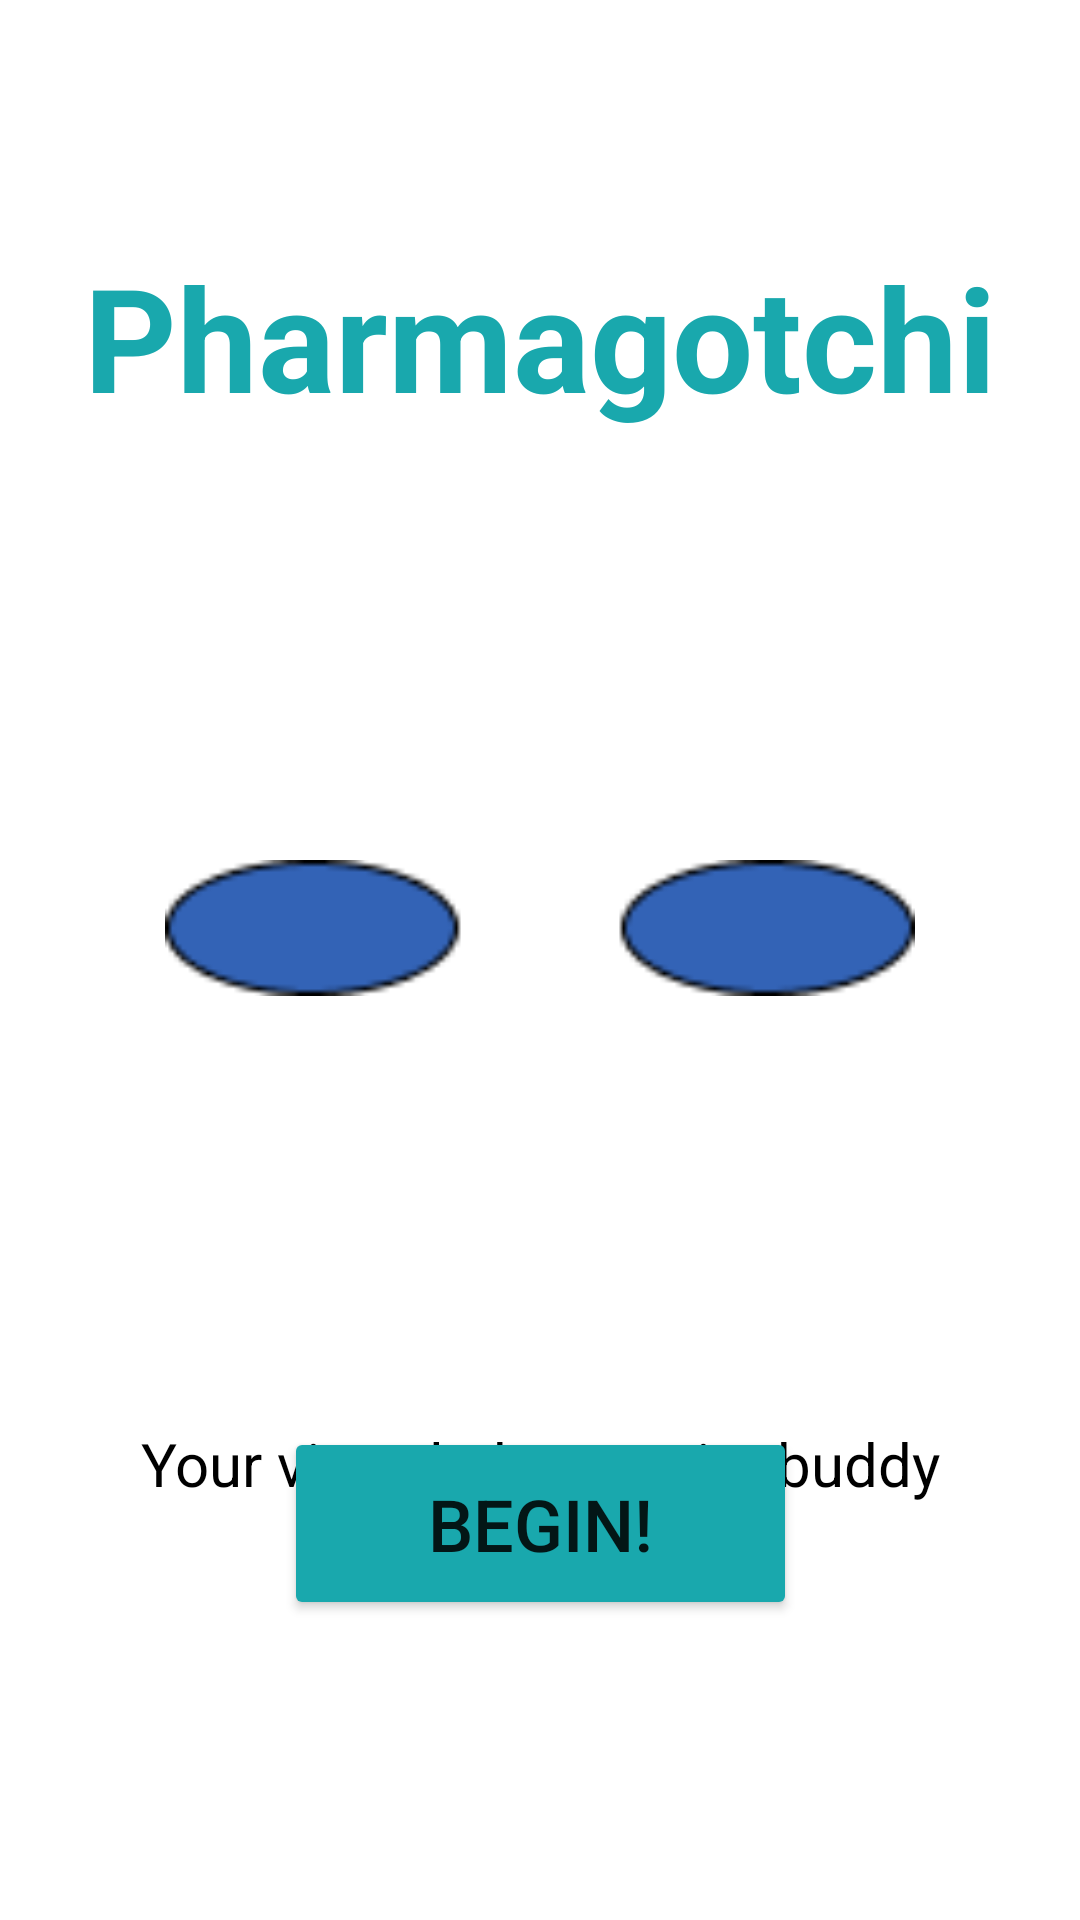

Produce the Android XML layout that renders to this screen, including the resource entries it uses.
<!-- AndroidManifest.xml: application theme Theme.Pharmagotchi -->
<!-- res/layout/activity_welcome.xml -->
<?xml version="1.0" encoding="utf-8"?>
<androidx.constraintlayout.widget.ConstraintLayout xmlns:android="http://schemas.android.com/apk/res/android"
    xmlns:app="http://schemas.android.com/apk/res-auto"
    xmlns:tools="http://schemas.android.com/tools"
    android:layout_width="match_parent"
    android:layout_height="match_parent"
    android:background="@color/white"
    tools:context=".WelcomeActivity">

    <TextView
        android:id="@+id/titleText"
        android:layout_width="wrap_content"
        android:layout_height="wrap_content"
        android:text="Pharmagotchi"
        android:textSize="48sp"
        android:textStyle="bold"
        android:textColor="@color/main_blue"
        android:layout_marginTop="80dp"
        app:layout_constraintTop_toTopOf="parent"
        app:layout_constraintStart_toStartOf="parent"
        app:layout_constraintEnd_toEndOf="parent" />

    <FrameLayout
        android:id="@+id/pharmagotchiContainer"
        android:layout_width="wrap_content"
        android:layout_height="wrap_content"
        app:layout_constraintTop_toBottomOf="@id/titleText"
        app:layout_constraintStart_toStartOf="parent"
        app:layout_constraintEnd_toEndOf="parent"
        app:layout_constraintBottom_toTopOf="@id/subtitleText"
        android:layout_marginTop="40dp">

        <ImageView
            android:id="@+id/pharmagotchiFeet"
            android:layout_width="250dp"
            android:layout_height="250dp"
            android:src="@drawable/pharmagotchi_feet"
            android:contentDescription="Pharmagotchi feet"
            android:scaleType="fitCenter"
            android:layout_gravity="bottom|center_horizontal" />

        <ImageView
            android:id="@+id/pharmagotchiBody"
            android:layout_width="250dp"
            android:layout_height="250dp"
            android:src="@drawable/pharmagotchi_body"
            android:contentDescription="Pharmagotchi body"
            android:scaleType="fitCenter"
            android:layout_gravity="bottom|center_horizontal" />

    </FrameLayout>

    <TextView
        android:id="@+id/subtitleText"
        android:layout_width="wrap_content"
        android:layout_height="wrap_content"
        android:text="Your virtual pharmacist buddy"
        android:textSize="20sp"
        android:textColor="@color/black"
        android:layout_marginTop="40dp"
        app:layout_constraintTop_toBottomOf="@id/pharmagotchiContainer"
        app:layout_constraintStart_toStartOf="parent"
        app:layout_constraintEnd_toEndOf="parent" />

    <Button
        android:id="@+id/beginButton"
        android:layout_width="wrap_content"
        android:layout_height="wrap_content"
        android:text="Begin!"
        android:textSize="24sp"
        android:paddingStart="48dp"
        android:paddingEnd="48dp"
        android:paddingTop="16dp"
        android:paddingBottom="16dp"
        android:backgroundTint="@color/main_blue"
        android:layout_marginBottom="100dp"
        app:layout_constraintBottom_toBottomOf="parent"
        app:layout_constraintStart_toStartOf="parent"
        app:layout_constraintEnd_toEndOf="parent" />

</androidx.constraintlayout.widget.ConstraintLayout>
<!-- resources referenced by this layout -->
<resources>
  <color name="black">#FF000000</color>
  <color name="main_blue">#19A8AD</color>
  <color name="white">#FFFFFFFF</color>
  <!-- drawable pharmagotchi_feet: png bitmap (drawable, 1052 bytes) -->
  <style name="Theme.Pharmagotchi" parent="Theme.MaterialComponents.DayNight.DarkActionBar">
          
          <item name="colorPrimary">@color/main_blue</item>
          <item name="colorPrimaryVariant">@color/purple_700</item>
          <item name="colorOnPrimary">@color/white</item>
          
          <item name="colorSecondary">@color/teal_200</item>
          <item name="colorSecondaryVariant">@color/teal_700</item>
          <item name="colorOnSecondary">@color/black</item>
          
          <item name="android:statusBarColor">?attr/colorPrimaryVariant</item>
          
      </style>
  <color name="purple_700">#FF3700B3</color>
  <color name="teal_200">#FF03DAC5</color>
  <color name="teal_700">#FF018786</color>
</resources>
